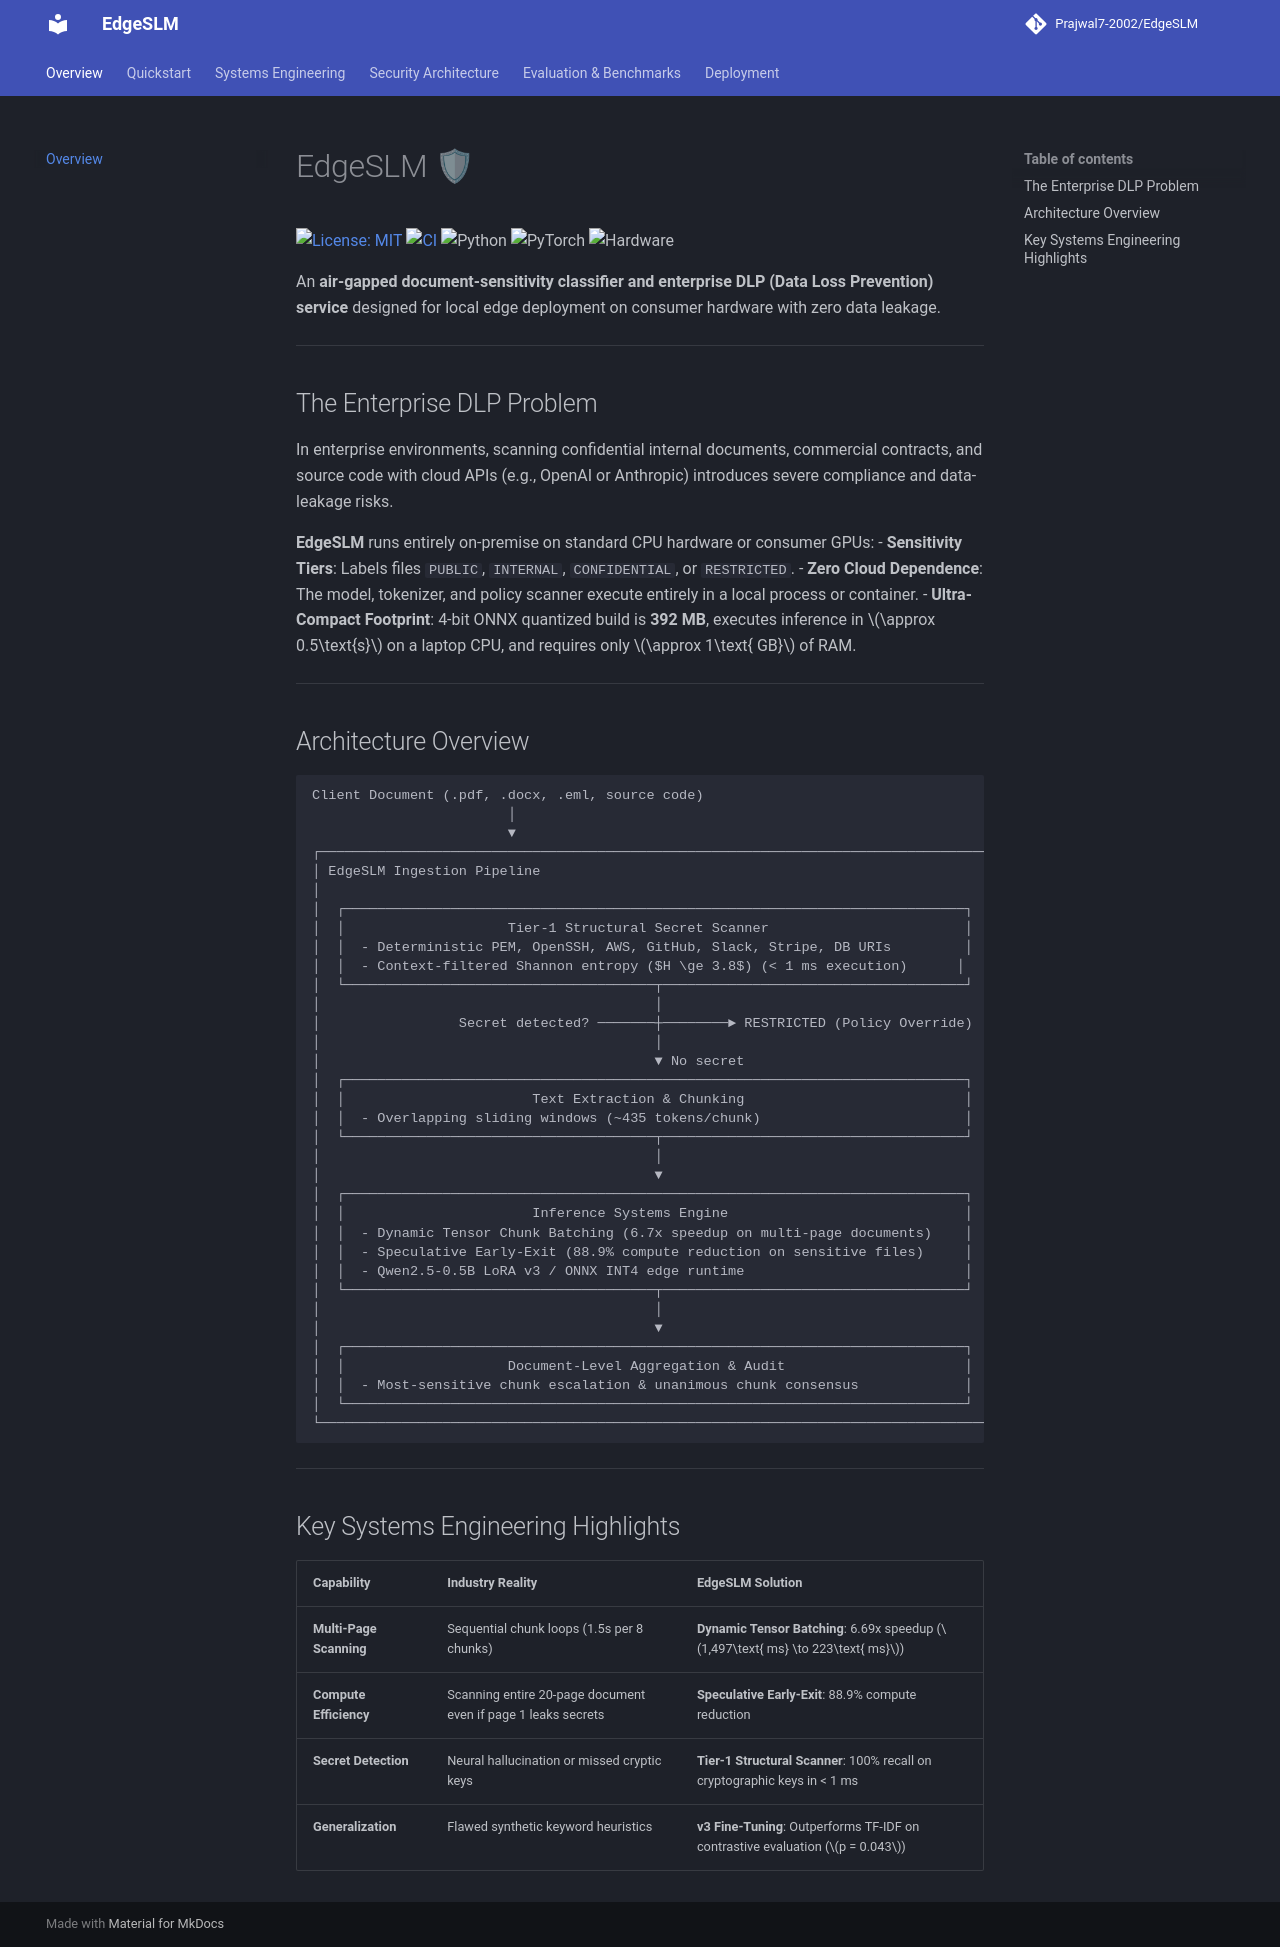

repository: Prajwal7-2002/EdgeSLM · page: index.html · generator: mkdocs

# EdgeSLM 🛡

[![License: MIT](https://img.shields.io/badge/License-MIT-blue.svg)](https://github.com/Prajwal7-2002/EdgeSLM/blob/main/LICENSE)
[![CI](https://github.com/Prajwal7-2002/EdgeSLM/actions/workflows/tests.yml/badge.svg)](https://github.com/Prajwal7-2002/EdgeSLM/actions/workflows/tests.yml)
![Python](https://img.shields.io/badge/python-3.12-blue)
![PyTorch](https://img.shields.io/badge/PyTorch-2.6-ee4c2c)
![Hardware](https://img.shields.io/badge/edge-Laptop%20CPU%20%7C%20RTX%203050-green.svg)

An **air-gapped document-sensitivity classifier and enterprise DLP (Data Loss Prevention) service** designed for local edge deployment on consumer hardware with zero data leakage.

---

## The Enterprise DLP Problem

In enterprise environments, scanning confidential internal documents, commercial contracts, and source code with cloud APIs (e.g., OpenAI or Anthropic) introduces severe compliance and data-leakage risks.

**EdgeSLM** runs entirely on-premise on standard CPU hardware or consumer GPUs:
- **Sensitivity Tiers**: Labels files `PUBLIC`, `INTERNAL`, `CONFIDENTIAL`, or `RESTRICTED`.
- **Zero Cloud Dependence**: The model, tokenizer, and policy scanner execute entirely in a local process or container.
- **Ultra-Compact Footprint**: 4-bit ONNX quantized build is **392 MB**, executes inference in $\approx 0.5\text{s}$ on a laptop CPU, and requires only $\approx 1\text{ GB}$ of RAM.

---

## Architecture Overview

```
Client Document (.pdf, .docx, .eml, source code)
                        │
                        ▼
┌──────────────────────────────────────────────────────────────────────────────────┐
│ EdgeSLM Ingestion Pipeline                                                       │
│                                                                                  │
│  ┌────────────────────────────────────────────────────────────────────────────┐  │
│  │                    Tier-1 Structural Secret Scanner                        │  │
│  │  - Deterministic PEM, OpenSSH, AWS, GitHub, Slack, Stripe, DB URIs         │  │
│  │  - Context-filtered Shannon entropy ($H \ge 3.8$) (< 1 ms execution)      │  │
│  └──────────────────────────────────────┬─────────────────────────────────────┘  │
│                                         │                                        │
│                 Secret detected? ───────┼────────► RESTRICTED (Policy Override)  │
│                                         │                                        │
│                                         ▼ No secret                              │
│  ┌────────────────────────────────────────────────────────────────────────────┐  │
│  │                       Text Extraction & Chunking                           │  │
│  │  - Overlapping sliding windows (~435 tokens/chunk)                         │  │
│  └──────────────────────────────────────┬─────────────────────────────────────┘  │
│                                         │                                        │
│                                         ▼                                        │
│  ┌────────────────────────────────────────────────────────────────────────────┐  │
│  │                       Inference Systems Engine                             │  │
│  │  - Dynamic Tensor Chunk Batching (6.7x speedup on multi-page documents)    │  │
│  │  - Speculative Early-Exit (88.9% compute reduction on sensitive files)     │  │
│  │  - Qwen2.5-0.5B LoRA v3 / ONNX INT4 edge runtime                           │  │
│  └──────────────────────────────────────┬─────────────────────────────────────┘  │
│                                         │                                        │
│                                         ▼                                        │
│  ┌────────────────────────────────────────────────────────────────────────────┐  │
│  │                    Document-Level Aggregation & Audit                      │  │
│  │  - Most-sensitive chunk escalation & unanimous chunk consensus             │  │
│  └────────────────────────────────────────────────────────────────────────────┘  │
└──────────────────────────────────────────────────────────────────────────────────┘
```

---

## Key Systems Engineering Highlights

| Capability | Industry Reality | EdgeSLM Solution |
|---|---|---|
| **Multi-Page Scanning** | Sequential chunk loops (1.5s per 8 chunks) | **Dynamic Tensor Batching**: 6.69x speedup ($1,497\text{ ms} \to 223\text{ ms}$) |
| **Compute Efficiency** | Scanning entire 20-page document even if page 1 leaks secrets | **Speculative Early-Exit**: 88.9% compute reduction |
| **Secret Detection** | Neural hallucination or missed cryptic keys | **Tier-1 Structural Scanner**: 100% recall on cryptographic keys in < 1 ms |
| **Generalization** | Flawed synthetic keyword heuristics | **v3 Fine-Tuning**: Outperforms TF-IDF on contrastive evaluation ($p = 0.043$) |
